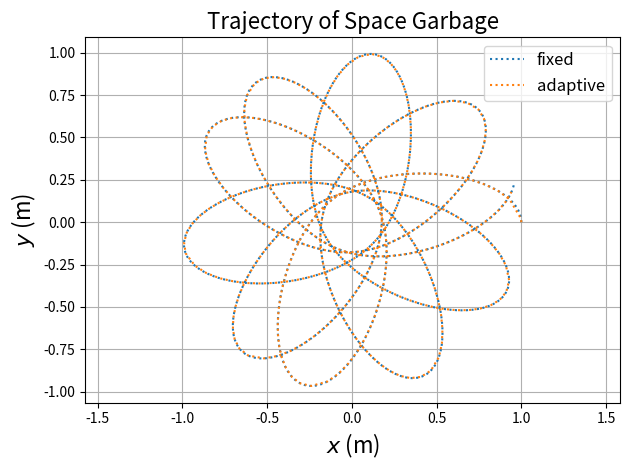
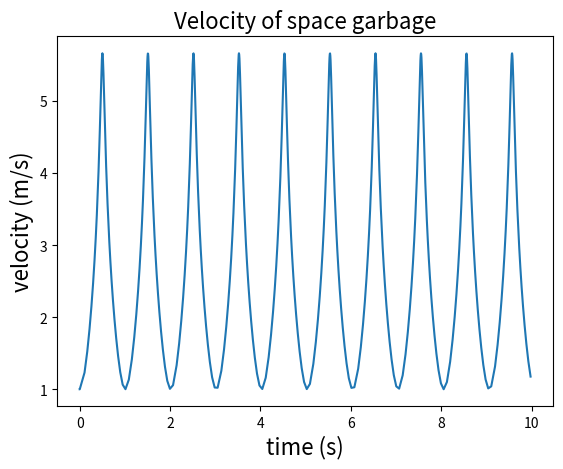
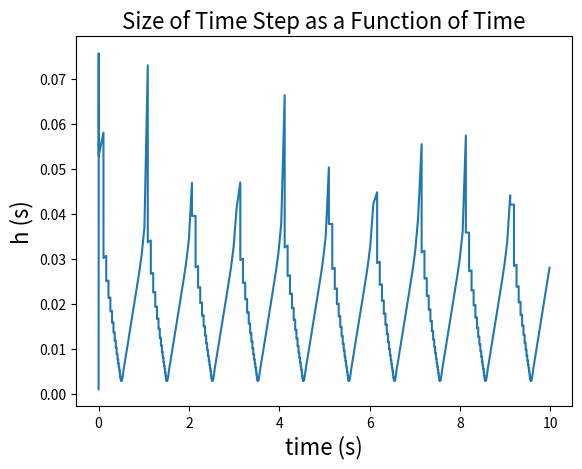

These charts were generated, in order, by the following Python code:
# -*- coding: utf-8 -*-
"""
Lab07_Q1
Space Garbage
[redacted]
"""

import numpy as np
import matplotlib.pyplot as plt
import scipy.constants as pc
import time

# Q1 (a)
# Constant values
a = pc.physical_constants['Bohr radius'][0]
E0 = pc.physical_constants['Rydberg constant times hc in eV'][0]
em = pc.m_e # electron mass
hbar = pc.hbar
ec = pc.e # elementary charge
e0 = pc.epsilon_0

# This code is from Newman_8-8.py
def rhs(r):
    """ The right-hand-side of the equations
    INPUT:
    r = [x, vx, y, vy] are floats (not arrays)
    note: no explicit dependence on time
    OUTPUT:
    1x2 numpy array, rhs[0] is for x, rhs[1] is for vx, etc"""
    M = 10.
    L = 2.

    x = r[0]
    vx = r[1]
    y = r[2]
    vy = r[3]

    r2 = x**2 + y**2
    Fx, Fy = - M * np.array([x, y], float) / (r2 * np.sqrt(r2 + .25*L**2))
    return np.array([vx, Fx, vy, Fy], float)


ftsz = 16


# %% This next part adapted from Newman's odesim.py --------------------------|
# initial time
a = 0.0
# end time
b = 10.0
# number of steps
N = 1000 
# step size
h = (b-a)/N

# time
tpoints = np.arange(a, b, h)

# Assign empty list for x,y,vx,vy
x1points = []
vx1points = []  # the future dx/dt
y1points = []
vy1points = []  # the future dy/dt

# targer error per second
te = 10**(-6)


# define a function that calculates position using adaptive step size 
def varystep(r,T,h):
    # perform two steps of size h 
    rh1 = r
    k11 = h*rhs(rh1)  
    k21 = h*rhs(rh1 + 0.5*k11)  
    k31 = h*rhs(rh1 + 0.5*k21)
    k41 = h*rhs(rh1 + k31)
    rh1 = rh1 + (k11 + 2*k21 + 2*k31 + k41)/6
    k11 = h*rhs(rh1)  
    k21 = h*rhs(rh1 + 0.5*k11)  
    k31 = h*rhs(rh1 + 0.5*k21)
    k41 = h*rhs(rh1 + k31)
    rh1 = rh1 + (k11 + 2*k21 + 2*k31 + k41)/6
    
    # perform one step of size 2h
    rh2 = r
    k12 = 2*h*rhs(rh2)  
    k22 = 2*h*rhs(rh2 + 0.5*k12)  
    k32 = 2*h*rhs(rh2 + 0.5*k22)
    k42 = 2*h*rhs(rh2 + k32)
    rh2 = rh2 + (k12 + 2*k22 + 2*k32 + k42)/6
    
    # Calculate error 
    ex = 1 / 30 * (rh1[0] - rh2[0])
    ey = 1 / 30 * (rh1[2] - rh2[2])
    # calculate ratio of the target accuracy and the error terms
    p = h * te / np.sqrt(ex**2+ey**2)
    
    
    hnew = h*p**(0.25)
    tnew = t+ 2*h
    
    # if the ratio is larger than 1, return the value with one step of size 2h
    if p > 1 :
        return rh2, tnew , hnew
    # if the ratio is smaller than 1, repeat the current step again with new step size
    else:
        return r, t, hnew
    

# assign r and initial time
r1 = np.array([1., 0., 0., 1.], float)
t = 0

# calculate x,y,vx,vy using varystep function
while t < b:
    x1points.append(r1[0])
    vx1points.append(r1[1])
    y1points.append(r1[2])
    vy1points.append(r1[3])
    r1,t,h = varystep(r1,t,h)


# initial time
a = 0.0
# end time
b = 10.0
# number of steps
N = 10000 
# step size
h = (b-a)/N

# time
tpoints = np.arange(a, b, h)
# empty lists for x,y,vx,vy
xpoints = []
vxpoints = []  
ypoints = []
vypoints = []  

# below: ordering is x, dx/dt, y, dy/dt
r = np.array([1., 0., 0., 1.], float)
# calculate the solutions using fixed step size
for t in tpoints:
    xpoints.append(r[0])
    vxpoints.append(r[1])
    ypoints.append(r[2])
    vypoints.append(r[3])
    k1 = h*rhs(r)  
    k2 = h*rhs(r + 0.5*k1)  
    k3 = h*rhs(r + 0.5*k2)
    k4 = h*rhs(r + k3)
    r += (k1 + 2*k2 + 2*k3 + k4)/6


# plot the trajectories obtained by adaptive & fixed  step size
plt.figure()
plt.plot(xpoints, ypoints, ':', label = 'fixed')
plt.plot(x1points, y1points, ':', label = 'adaptive')
plt.xlabel("$x$ (m)", fontsize=ftsz)
plt.ylabel("$y$ (m)", fontsize=ftsz)
plt.title('Trajectory of Space Garbage', fontsize=ftsz)
plt.axis('equal')
plt.grid()
plt.legend(loc="best", prop={'size': 12})
plt.tight_layout()
plt.show()


# Q1 (b)

# initial time
a = 0.0
# end time
b = 10.0
# number of steps
N = 10000  
# step size
h = 0.001

# empty list for x,y,vx,vy
x1points = []
vx1points = []  # the future dx/dt
y1points = []
vy1points = []  # the future dy/dt

# targer error per second
te = 10**(-6)

# measure the time it takes for adaptive step size method
r = np.array([1., 0., 0., 1.], float)
t = 0
t1 = time.time()
while t < b:
    x1points.append(r[0])
    vx1points.append(r[1])
    y1points.append(r[2])
    vy1points.append(r[3])
    r,t,h = varystep(r,t,h)
t2 = time.time()
time_a = t2-t1

# initial time
a = 0.0
# end time
b = 10.0
# number of steps
N = 10000  
# step size
h = 0.001
#time
tpoints = np.arange(a, b, h)
# empty list for x,y,vx,vy
xpoints = []
vxpoints = []  # the future dx/dt
ypoints = []
vypoints = []  # the future dy/dt

# measure the time it takes for fixed step size method
r = np.array([1., 0., 0., 1.], float)
t3 = time.time()
for t in tpoints:
    xpoints.append(r[0])
    vxpoints.append(r[1])
    ypoints.append(r[2])
    vypoints.append(r[3])
    k1 = h*rhs(r)  # all the k's are vectors
    k2 = h*rhs(r + 0.5*k1)  # note: no explicit dependence on time of the RHSs
    k3 = h*rhs(r + 0.5*k2)
    k4 = h*rhs(r + k3)
    r += (k1 + 2*k2 + 2*k3 + k4)/6
t4 = time.time()
time_o = t4-t3

#print the times
print()
print("Time it takes for fixed step size", time_o,"seconds")
print()
print("Time it takes for adaptive step size", time_a,"seconds")

# Q1 (c)
# initial time
a = 0.0
# end time
b = 10.0
# number of steps
N = 10000  
# step size
h = 0.001
# empty list for x,y,vx,vy
x1points = []
vx1points = []  # the future dx/dt
y1points = []
vy1points = []  # the future dy/dt

# targer error per second
te = 10**(-6)

# step size as a function of time
r = np.array([1., 0., 0., 1.], float)
t = 0
# empty list of time and step size
tpoint = []
hpoint = []
#empty list of velocity
v= []
while t < b:
    tpoint.append(t)
    hpoint.append(h)
    x1points.append(r[0])
    vx1points.append(r[1])
    y1points.append(r[2])
    vy1points.append(r[3])
    v.append((r[1]**2+r[3]**2)**0.5)
    r,t,h = varystep(r,t,h)

#plot velocity of the system
plt.figure()
plt.plot(tpoint,v)
plt.title("Velocity of space garbage", fontsize=ftsz)
plt.xlabel("time (s)", fontsize=ftsz)
plt.ylabel("velocity (m/s)", fontsize=ftsz)
#plot adaptive step size as a function of time
plt.figure()
plt.plot(tpoint,hpoint)
plt.title("Size of Time Step as a Function of Time", fontsize=ftsz)
plt.xlabel("time (s)", fontsize=ftsz)
plt.ylabel("h (s)", fontsize=ftsz)